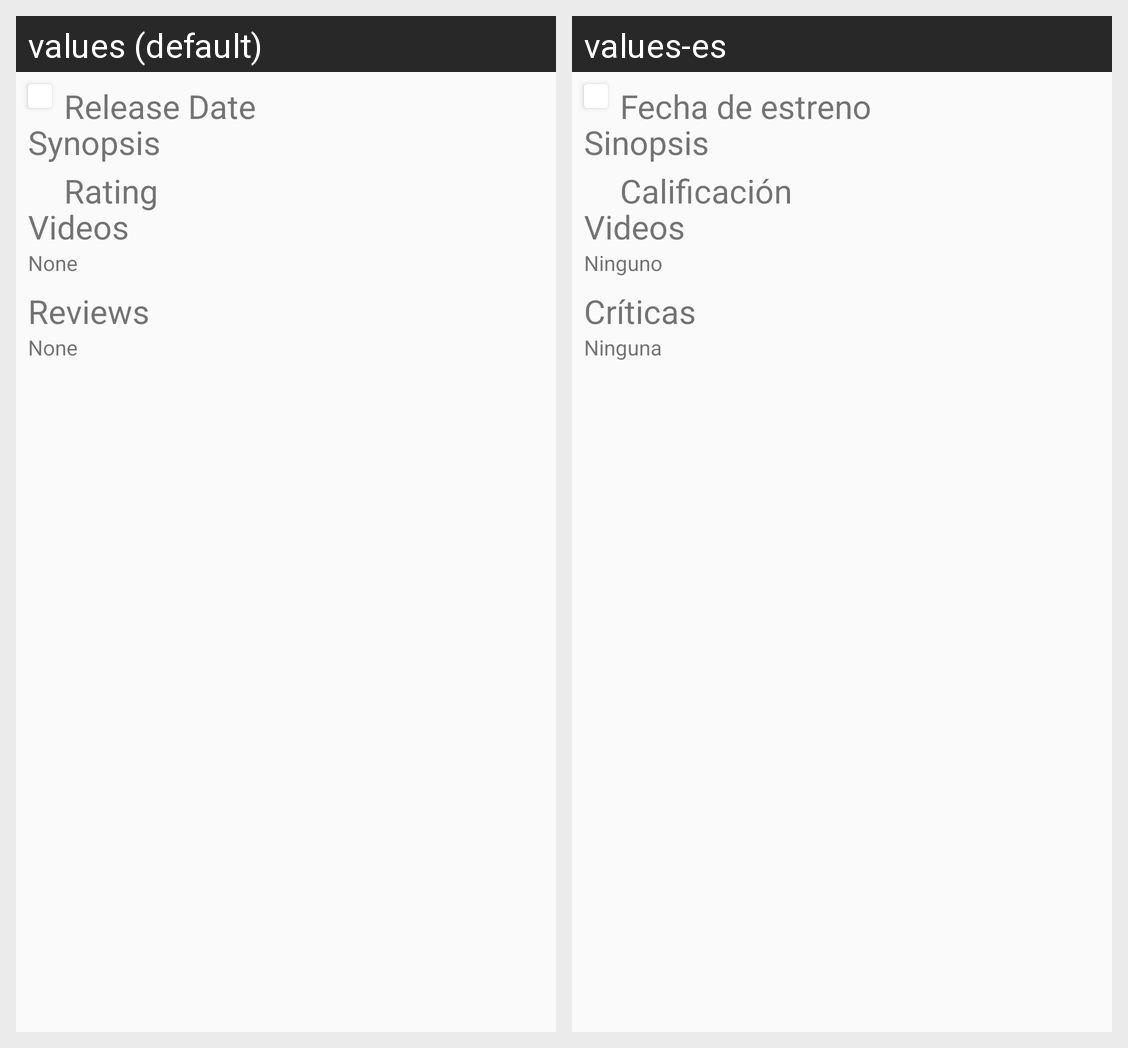

Strings drawn on this Android screen and how each of the app's shown locales translates them:
Android screen res/layout/activity_detail.xml rendered under 2 locales, left to right: values (default), values-es. Device: Nexus 5 (rendered at 1080×1920; each locale shown at half size, 540×960, under a caption strip naming it); theme AppTheme.NoActionBar.
Strings drawn on this screen, with the default value and each locale's value (text and hints the layout hard-codes, and strings that could not be matched under every locale, appear in the picture but are not listed):

release_date
  values: Release Date
  values-es: Fecha de estreno

rating
  values: Rating
  values-es: Calificación

synopsis
  values: Synopsis
  values-es: Sinopsis

videos
  values: Videos
  values-es: Videos

none_videos
  values: None
  values-es: Ninguno

reviews
  values: Reviews
  values-es: Críticas

none_reviews
  values: None
  values-es: Ninguna
